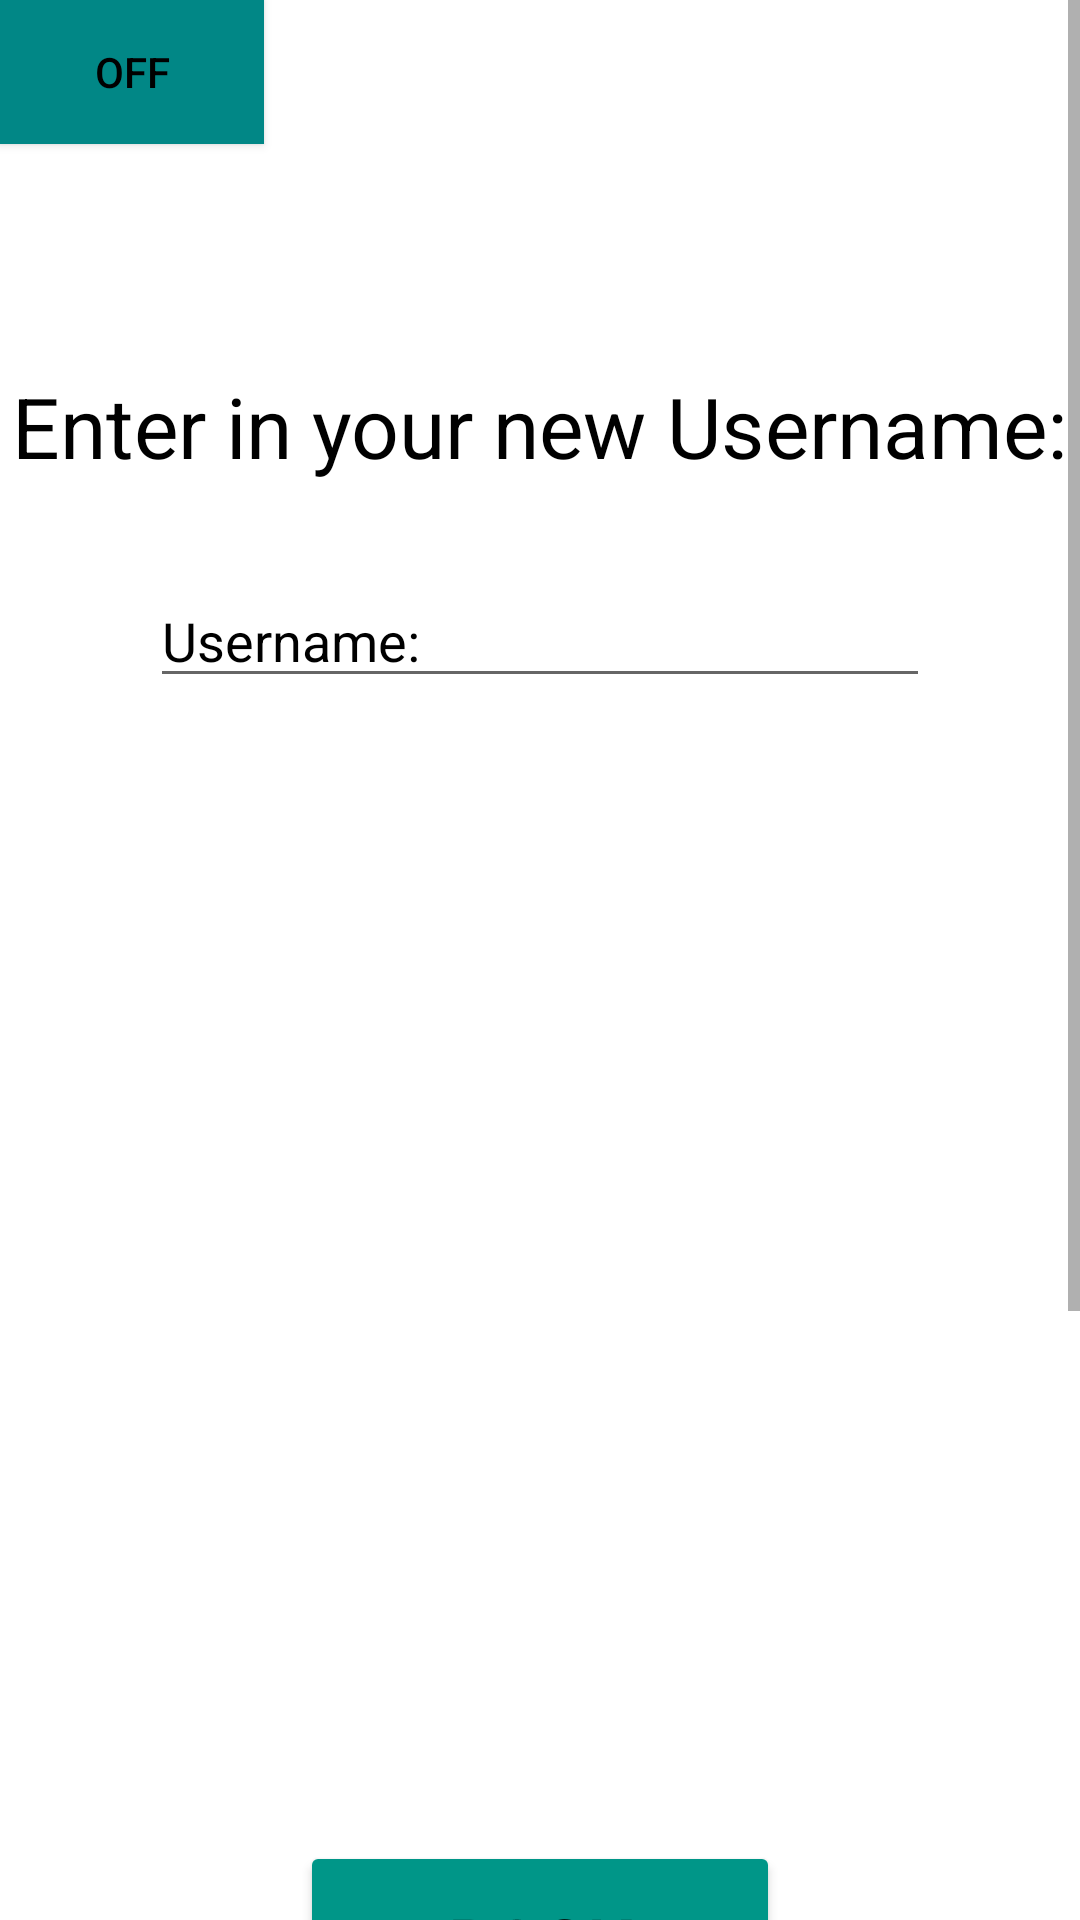

Produce the Android XML layout that renders to this screen, including the resource entries it uses.
<!-- AndroidManifest.xml: application theme Theme.Useify -->
<!-- res/layout/username.xml -->
<?xml version="1.0" encoding="utf-8"?>
<ScrollView xmlns:app="http://schemas.android.com/apk/res-auto"
    android:layout_width="match_parent"
    android:layout_height="match_parent"
    android:fillViewport="true"
    xmlns:android="http://schemas.android.com/apk/res/android">

    <androidx.constraintlayout.widget.ConstraintLayout
        android:layout_width="match_parent"
        android:layout_height="wrap_content"
        android:background="@drawable/logo"
        >

        <androidx.appcompat.widget.AppCompatToggleButton
            android:id="@+id/dark_theme_toggle_add_product"
            android:layout_width="wrap_content"
            android:layout_height="wrap_content"
            android:background="#009688"
            android:backgroundTint="@color/teal_700"
            android:buttonTint="@color/teal_700"
            android:onClick="changeTheme"
            app:layout_constraintStart_toStartOf="parent"
            app:layout_constraintTop_toTopOf="parent">

        </androidx.appcompat.widget.AppCompatToggleButton>

        <androidx.appcompat.widget.AppCompatButton
            android:id="@+id/back_button"
            android:layout_width="0dp"
            android:onClick="goToMain"
            android:layout_height="68dp"
            android:layout_marginStart="100dp"
            android:layout_marginEnd="100dp"
            android:backgroundTint="#009688"
            android:text="@string/back_button"
            android:textColor="@color/black"
            android:textSize="24sp"
            app:layout_constraintBottom_toBottomOf="parent"
            app:layout_constraintEnd_toEndOf="parent"
            app:layout_constraintStart_toStartOf="parent"
            app:layout_constraintTop_toTopOf="parent"
            app:layout_constraintVertical_bias="0.706">

        </androidx.appcompat.widget.AppCompatButton>

        <androidx.appcompat.widget.AppCompatButton
            android:id="@+id/done_button"
            android:layout_width="0dp"
            android:layout_height="69dp"
            android:layout_marginStart="100dp"
            android:layout_marginTop="20dp"
            android:layout_marginEnd="100dp"
            android:backgroundTint="#009688"
            android:text="@string/done_button"
            android:textColor="@color/black"
            android:textSize="24sp"
            app:layout_constraintEnd_toEndOf="parent"
            app:layout_constraintStart_toStartOf="parent"
            app:layout_constraintTop_toBottomOf="@+id/back_button">

        </androidx.appcompat.widget.AppCompatButton>

        <TextView
            android:id="@+id/username_label"
            android:layout_width="wrap_content"
            android:layout_height="wrap_content"
            android:layout_marginStart="100dp"
            android:layout_marginTop="100dp"
            android:layout_marginEnd="100dp"
            android:layout_marginBottom="430dp"
            android:scaleX="2"
            android:scaleY="2"
            android:text="@string/new_username"
            android:textColor="@color/black"
            app:layout_constraintBottom_toTopOf="@+id/back_button"
            app:layout_constraintEnd_toEndOf="parent"
            app:layout_constraintStart_toStartOf="parent"
            app:layout_constraintTop_toTopOf="parent" />

        <EditText
            android:id="@+id/new_username"
            android:layout_width="0dp"
            android:layout_height="wrap_content"
            android:layout_marginStart="50dp"
            android:layout_marginTop="40dp"
            android:layout_marginEnd="50dp"
            android:layout_marginBottom="381dp"
            android:ems="10"
            android:hint="@string/username"
            android:inputType="textPersonName"
            android:textColor="@color/black"
            android:textColorHint="@color/black"
            app:layout_constraintBottom_toTopOf="@+id/back_button"
            app:layout_constraintEnd_toEndOf="parent"
            app:layout_constraintStart_toStartOf="parent"
            app:layout_constraintTop_toBottomOf="@+id/username_label"
            android:importantForAutofill="no" />

    </androidx.constraintlayout.widget.ConstraintLayout>
</ScrollView>
<!-- resources referenced by this layout -->
<resources>
  <color name="black">#FF000000</color>
  <color name="teal_700">#FF018786</color>
  <string name="back_button">Back</string>
  <string name="done_button">Done</string>
  
      //username page
  <string name="new_username">Enter in your new Username:</string>
  <string name="username">Username:</string>
  <style name="Theme.Useify" parent="Theme.MaterialComponents.DayNight.DarkActionBar">
          
          <item name="colorPrimary">@color/purple_500</item>
          <item name="colorPrimaryVariant">@color/purple_700</item>
          <item name="colorOnPrimary">@color/white</item>
          
          <item name="colorSecondary">@color/teal_200</item>
          <item name="colorSecondaryVariant">@color/teal_700</item>
          <item name="colorOnSecondary">@color/black</item>
          
          <item name="android:statusBarColor" tools:targetApi="l">?attr/colorPrimaryVariant</item>
          
          <item name="android:textColorPrimary">@color/black</item>
      </style>
  <color name="purple_500">#FF6200EE</color>
  <color name="purple_700">#FF3700B3</color>
  <color name="white">#FFFFFFFF</color>
  <color name="teal_200">#FF03DAC5</color>
</resources>
